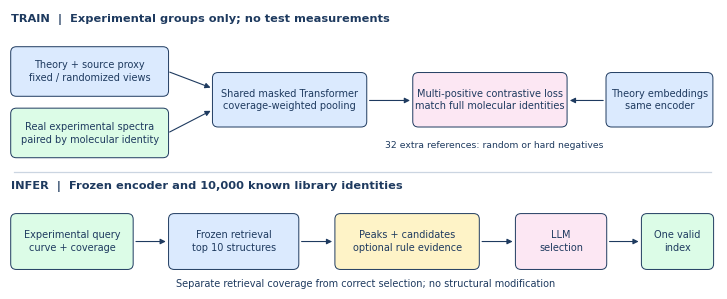

Source code (Python): (Note: this script raises an exception after producing the figure.)
"""功能概述：为十页最终稿绘制矢量版域适配与候选选择流程图。
主要职责：分开训练和推理，标明真实配对、代理视图、多正样本损失和测试边界。
代码库关系：生成同目录 domain_shift_pipeline.pdf，由 domain_method.tex 引用。
输入输出与副作用：无数据读取或网络调用；仅写确定性的论文示意图。
"""
from pathlib import Path
import matplotlib
matplotlib.use('Agg')
import matplotlib.pyplot as plt
from matplotlib.patches import FancyBboxPatch, FancyArrowPatch

plt.rcParams.update({'font.family':'DejaVu Sans','pdf.fonttype':42})
fig,ax=plt.subplots(figsize=(7.15,2.85))
ax.set(xlim=(0,10),ylim=(0,4)); ax.axis('off')
navy='#1e3a5f'; blue='#dbeafe'; green='#dcfce7'; rose='#fce7f3'; amber='#fef3c7'
def box(x,y,w,h,label,color):
 ax.add_patch(FancyBboxPatch((x,y),w,h,boxstyle='round,pad=0.04,rounding_size=0.08',facecolor=color,edgecolor=navy,linewidth=.7))
 ax.text(x+w/2,y+h/2,label,ha='center',va='center',fontsize=7,color=navy,linespacing=1.35)
def arrow(x1,y1,x2,y2):
 ax.add_patch(FancyArrowPatch((x1,y1),(x2,y2),arrowstyle='-|>',mutation_scale=8,color=navy,linewidth=.8))
ax.text(.02,3.83,'TRAIN  |  Experimental groups only; no test measurements',fontsize=8.2,weight='bold',color=navy)
box(.05,2.8,2.15,.63,'Theory + source proxy\nfixed / randomized views',blue)
box(.05,1.92,2.15,.63,'Real experimental spectra\npaired by molecular identity',green)
box(2.9,2.36,2.1,.7,'Shared masked Transformer\ncoverage-weighted pooling',blue)
box(5.73,2.36,2.1,.7,'Multi-positive contrastive loss\nmatch full molecular identities',rose)
box(8.46,2.36,1.43,.7,'Theory embeddings\nsame encoder',blue)
arrow(2.22,3.12,2.87,2.87);arrow(2.22,2.23,2.87,2.57)
arrow(5.04,2.7,5.69,2.7);arrow(8.42,2.7,7.87,2.7)
ax.text(6.84,2.03,'32 extra references: random or hard negatives',ha='center',fontsize=6.7,color=navy)
ax.plot([.05,9.9],[1.67,1.67],color='#cbd5e1',linewidth=.9)
ax.text(.02,1.43,'INFER  |  Frozen encoder and 10,000 known library identities',fontsize=8.2,weight='bold',color=navy)
box(.05,.32,1.65,.72,'Experimental query\ncurve + coverage',green)
box(2.28,.32,1.76,.72,'Frozen retrieval\ntop 10 structures',blue)
box(4.63,.32,1.96,.72,'Peaks + candidates\noptional rule evidence',amber)
box(7.18,.32,1.21,.72,'LLM\nselection',rose)
box(8.96,.32,.94,.72,'One valid\nindex',green)
for a,b in [(1.74,2.24),(4.08,4.59),(6.63,7.14),(8.43,8.92)]:arrow(a,.68,b,.68)
ax.text(5.03,.03,'Separate retrieval coverage from correct selection; no structural modification',ha='center',fontsize=7,color=navy)
fig.subplots_adjust(left=.005,right=.995,top=.995,bottom=.015)
fig.savefig(Path(__file__).with_name('domain_shift_pipeline.pdf'))
plt.close(fig)
